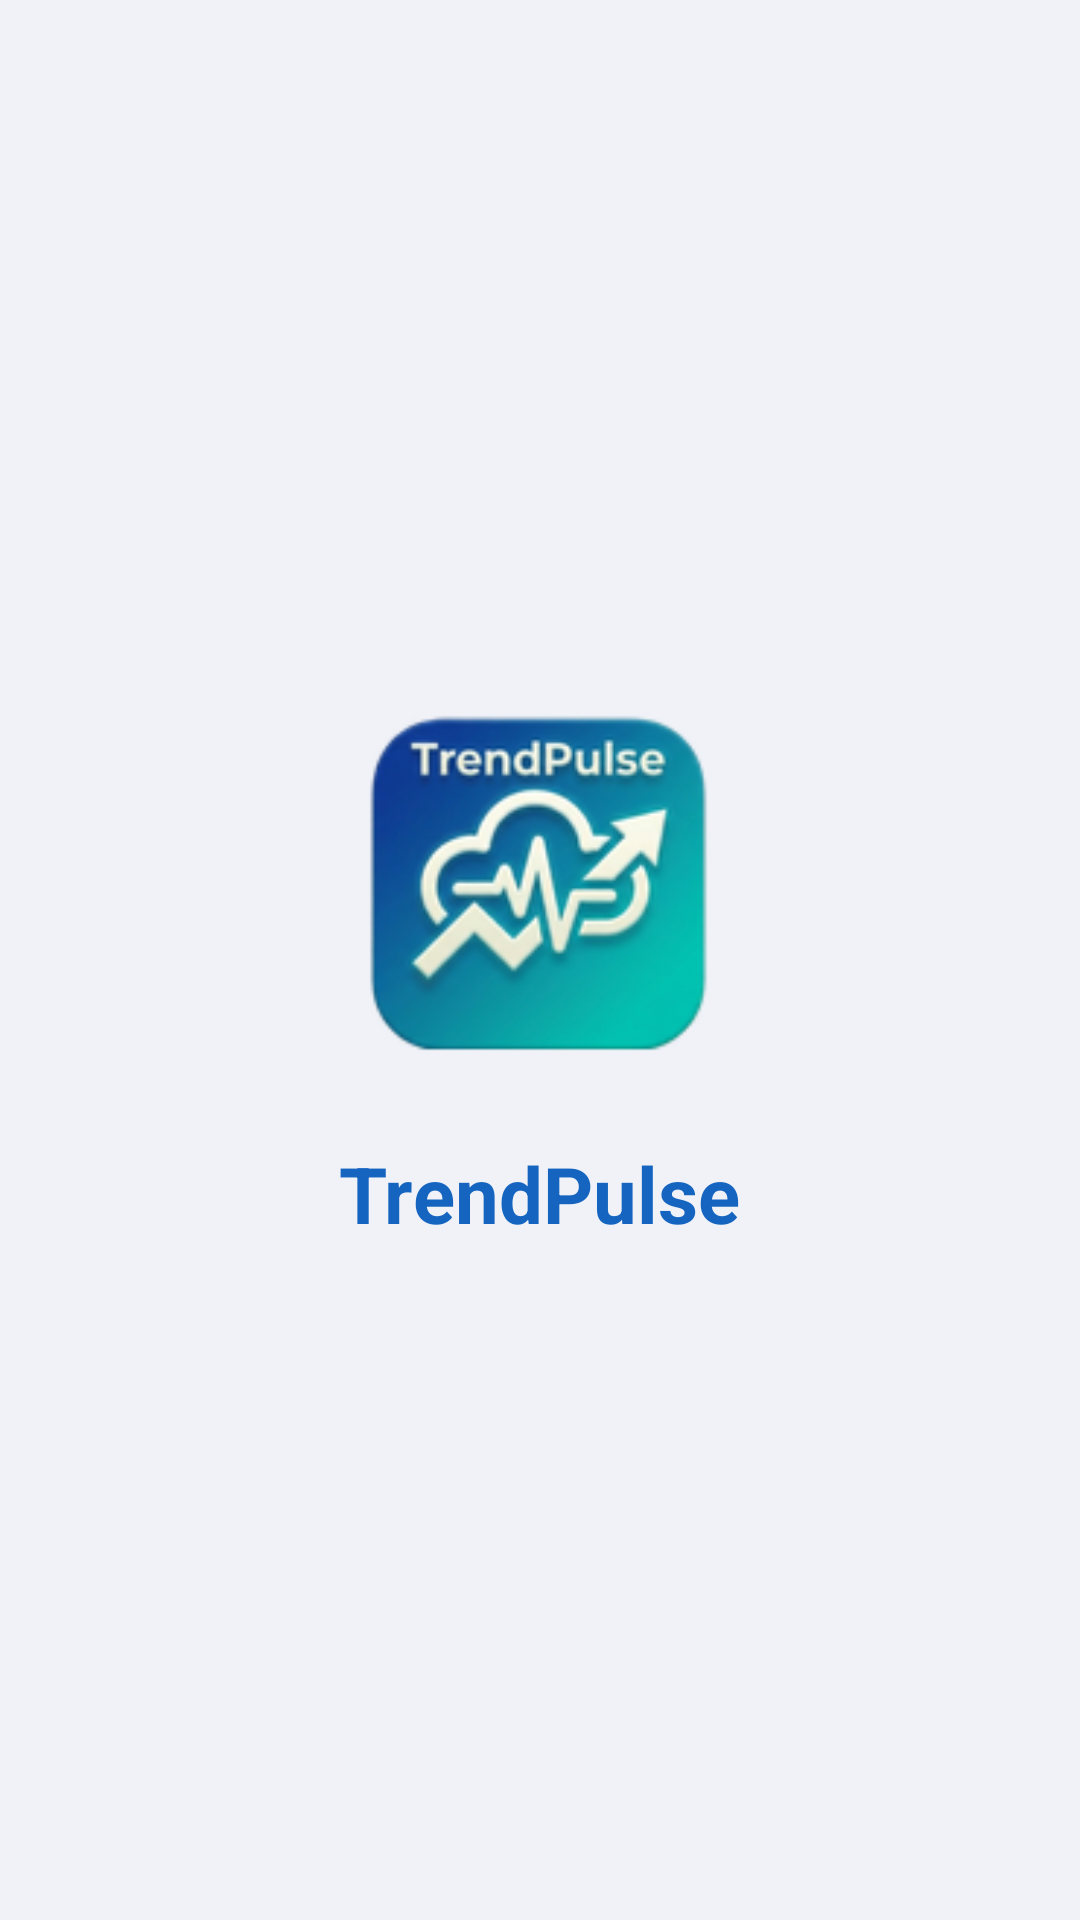

Write the Android layout XML for this screen, with the resource values it uses.
<!-- AndroidManifest.xml: application theme Theme.CurrencyTrend -->
<!-- res/layout/activity_splash.xml -->
<?xml version="1.0" encoding="utf-8"?>
<FrameLayout xmlns:android="http://schemas.android.com/apk/res/android"
    android:layout_width="match_parent"
    android:layout_height="match_parent"
    android:background="@color/colorBackground">

    <LinearLayout
        android:layout_width="match_parent"
        android:layout_height="match_parent"
        android:gravity="center"
        android:orientation="vertical"
        android:padding="24dp">

        <ImageView
            android:layout_width="140dp"
            android:layout_height="140dp"
            android:contentDescription="@string/app_name"
            android:src="@mipmap/ic_launcher" />

        <TextView
            android:layout_width="wrap_content"
            android:layout_height="wrap_content"
            android:layout_marginTop="16dp"
            android:text="@string/app_name"
            android:textColor="@color/colorPrimary"
            android:textSize="26sp"
            android:textStyle="bold" />
    </LinearLayout>

</FrameLayout>
<!-- resources referenced by this layout -->
<resources>
  <color name="colorBackground">#F0F2F8</color>
  <color name="colorPrimary">#1565C0</color>
  <!-- mipmap ic_launcher: png bitmap (mipmap-hdpi, 7902 bytes) -->
  <string name="app_name">TrendPulse</string>
  <style name="Theme.CurrencyTrend" parent="Theme.MaterialComponents.DayNight.NoActionBar">
          <item name="colorPrimary">@color/colorPrimary</item>
          <item name="colorPrimaryVariant">@color/colorPrimaryDark</item>
          <item name="colorOnPrimary">@color/colorOnPrimary</item>
          <item name="colorError">@color/colorError</item>
          <item name="android:windowBackground">@color/colorBackground</item>
          <item name="android:statusBarColor">@color/colorPrimaryDark</item>
      </style>
  <color name="colorPrimaryDark">#0D47A1</color>
  <color name="colorOnPrimary">#FFFFFF</color>
  <color name="colorError">#B00020</color>
</resources>
